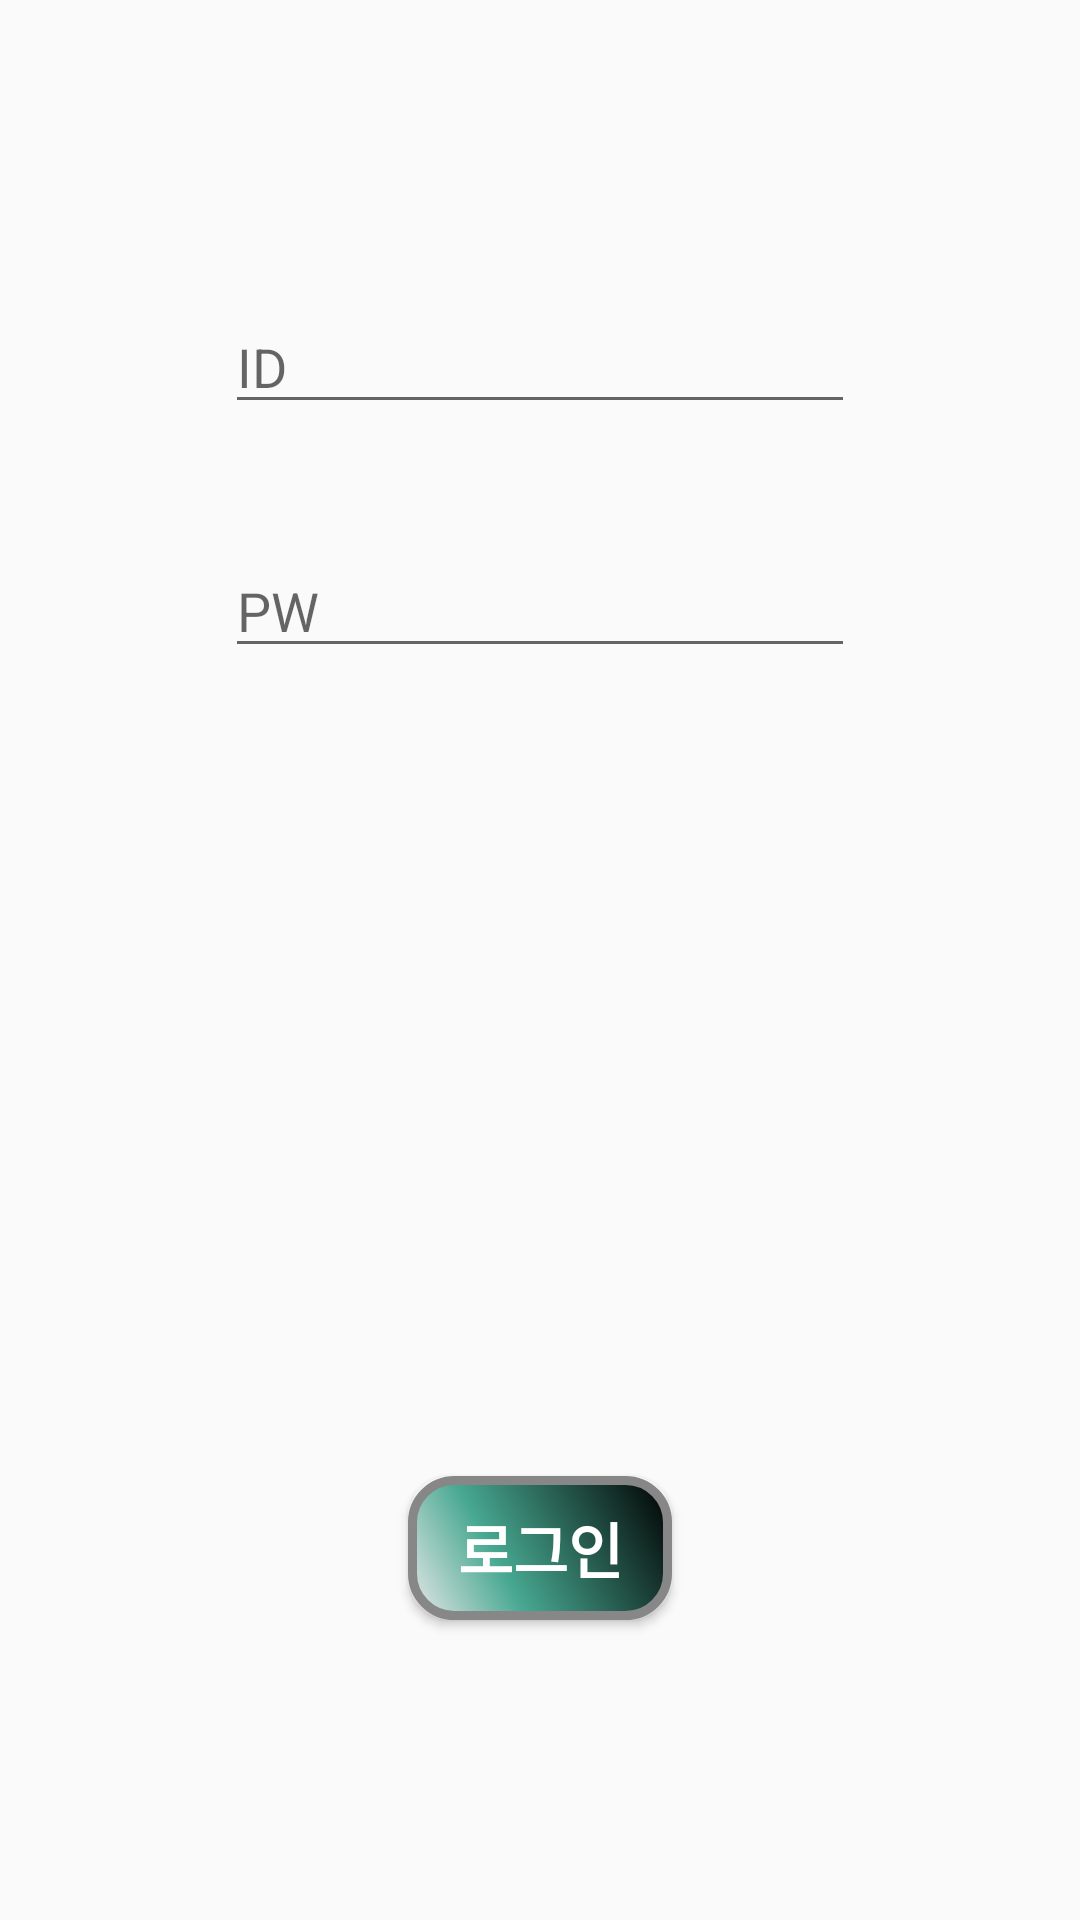

This screen was rendered from an Android layout file. Write that file and the resources it references.
<!-- AndroidManifest.xml: application theme AppTheme -->
<!-- res/layout/activity_login.xml -->
<?xml version="1.0" encoding="utf-8"?>
<androidx.constraintlayout.widget.ConstraintLayout xmlns:android="http://schemas.android.com/apk/res/android"
    xmlns:app="http://schemas.android.com/apk/res-auto"
    xmlns:tools="http://schemas.android.com/tools"
    android:layout_width="match_parent"
    android:layout_height="match_parent"
    tools:context=".LoginActivity">

    <EditText
        android:id="@+id/editText5"
        android:layout_width="wrap_content"
        android:layout_height="wrap_content"
        android:layout_marginStart="8dp"
        android:layout_marginLeft="8dp"
        android:layout_marginTop="100dp"
        android:layout_marginEnd="8dp"
        android:layout_marginRight="8dp"
        android:ems="10"
        android:hint="ID"
        android:inputType="textPersonName"
        app:layout_constraintEnd_toEndOf="parent"
        app:layout_constraintStart_toStartOf="parent"
        app:layout_constraintTop_toTopOf="parent" />

    <EditText
        android:id="@+id/editText6"
        android:layout_width="wrap_content"
        android:layout_height="wrap_content"
        android:layout_marginTop="40dp"
        android:ems="10"
        android:hint="PW"
        android:inputType="textPersonName|textPassword"
        app:layout_constraintEnd_toEndOf="@+id/editText5"
        app:layout_constraintHorizontal_bias="0.0"
        app:layout_constraintStart_toStartOf="@+id/editText5"
        app:layout_constraintTop_toBottomOf="@+id/editText5" />

    <Button
        android:id="@+id/button4"
        android:layout_width="wrap_content"
        android:layout_height="48dp"
        android:layout_marginBottom="100dp"
        android:text="로그인"
        android:textStyle="bold"
        android:textColor="#FFFFFF"
        android:textSize="20sp"
        android:background="@drawable/buttonshape"
        app:layout_constraintBottom_toBottomOf="parent"
        app:layout_constraintEnd_toEndOf="@+id/editText6"
        app:layout_constraintStart_toStartOf="@+id/editText6" />
</androidx.constraintlayout.widget.ConstraintLayout>
<!-- resources referenced by this layout -->
<resources>
  <!-- drawable buttonshape (drawable) -->
  <?xml version="1.0" encoding="utf-8"?>
  <shape xmlns:android="http://schemas.android.com/apk/res/android" android:shape="rectangle" >
  <corners
      android:radius="14dp"
      />
  <gradient
      android:angle="45"
      android:centerX="35%"
      android:centerColor="#47A891"
      android:startColor="#E8E8E8"
      android:endColor="#000000"
      android:type="linear"
      />
  <padding
      android:left="0dp"
      android:top="0dp"
      android:right="0dp"
      android:bottom="0dp"
      />
  <size
      android:width="70dp"
      android:height="50dp"
      />
  <stroke
      android:width="3dp"
      android:color="#878787"
      />
  </shape>
  <style name="AppTheme" parent="Theme.AppCompat.Light.DarkActionBar">
      
      <item name="colorPrimary">@color/colorPrimary</item>
      <item name="colorPrimaryDark">@color/colorPrimaryDark</item>
      <item name="colorAccent">@color/colorAccent</item>
    </style>
  <!-- not gathered from this repository: default colours our renderer supplied (Android Studio template values) -->
  <color name="colorPrimary">#FF6200EE</color>
  <color name="colorPrimaryDark">#FF3700B3</color>
  <color name="colorAccent">#FF03DAC5</color>
</resources>
